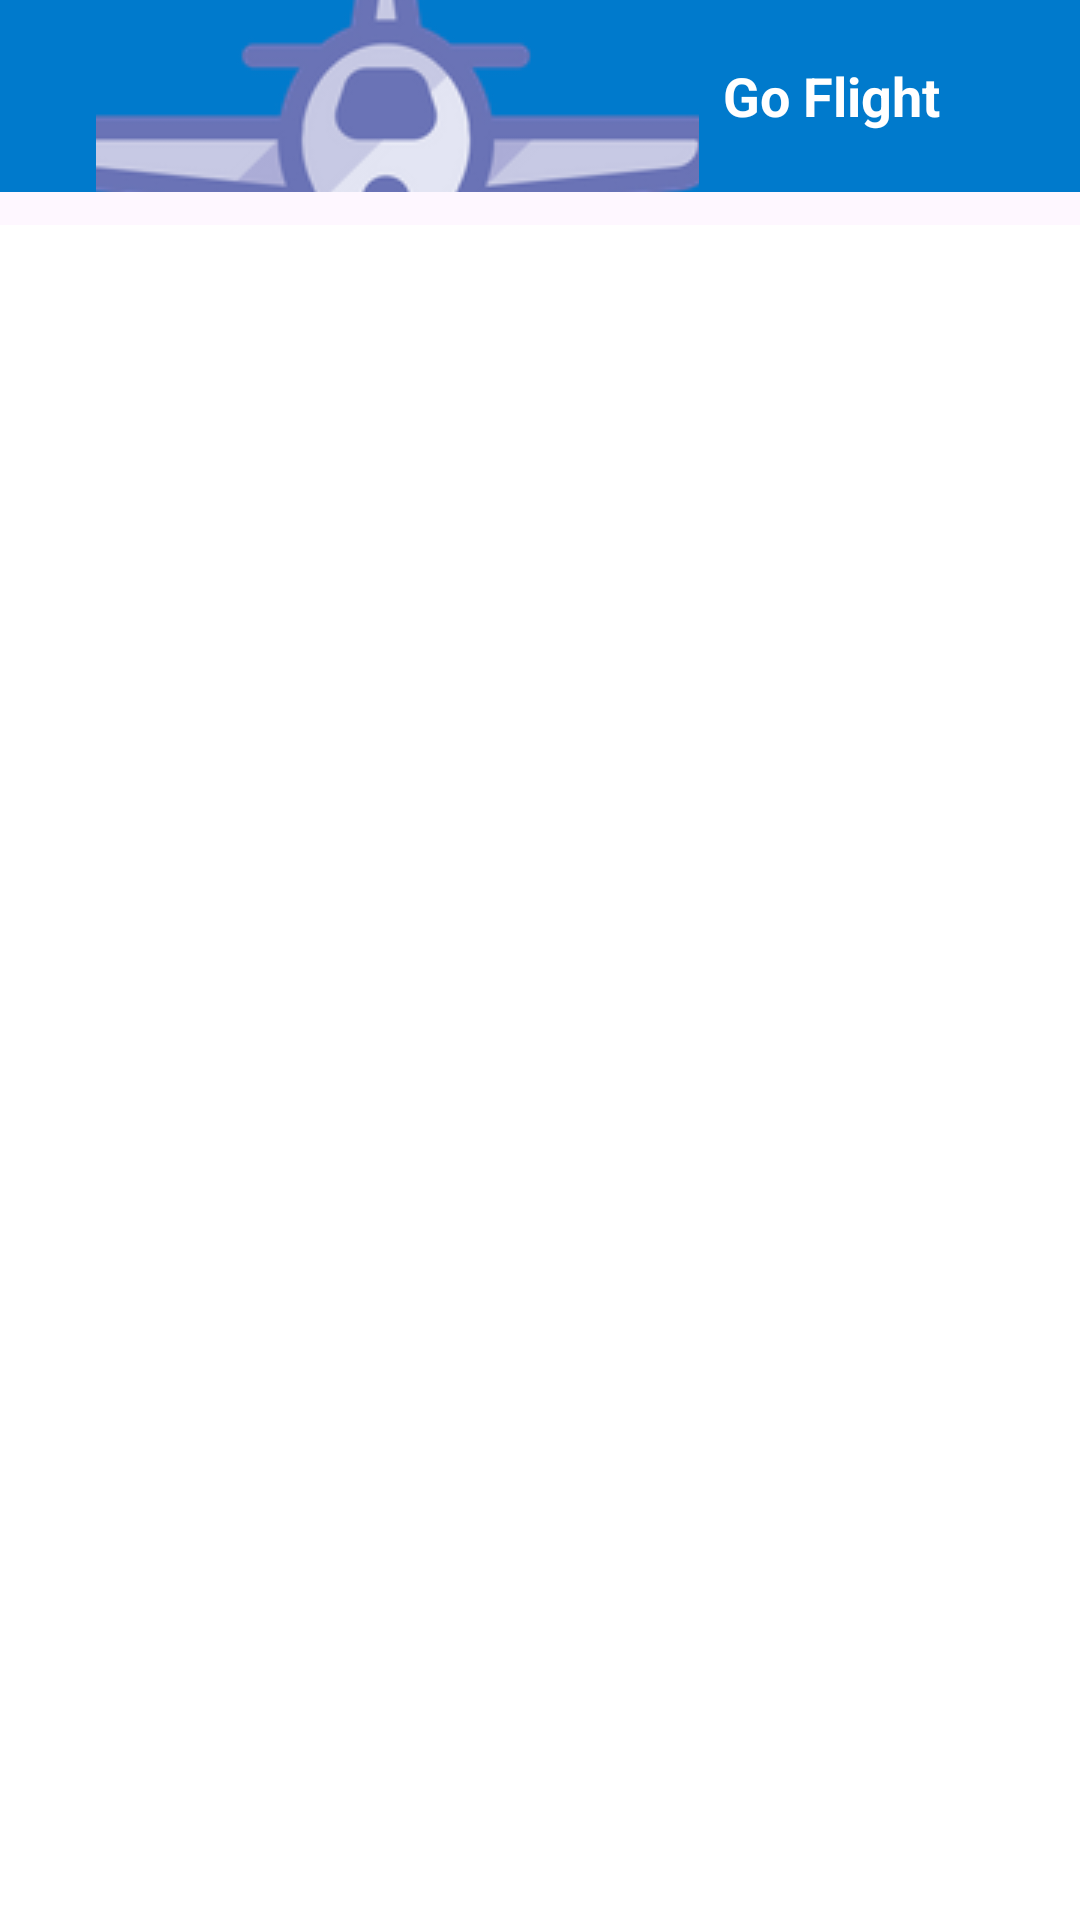

Android layout source for this screen:
<!-- AndroidManifest.xml: application theme Theme.GoFlight -->
<!-- res/layout/activity_bookings.xml -->
<RelativeLayout xmlns:android="http://schemas.android.com/apk/res/android"
    xmlns:app="http://schemas.android.com/apk/res-auto"
    android:layout_width="match_parent"
    android:layout_height="match_parent">

    <include layout="@layout/toolbar_layout" />

    <androidx.recyclerview.widget.RecyclerView
        android:id="@+id/recycler_view_bookings"
        android:layout_width="match_parent"
        android:layout_height="match_parent"
        android:layout_marginTop="75dp"
        android:padding="50dp"
        app:layoutManager="androidx.recyclerview.widget.LinearLayoutManager"
        android:background="@android:color/white" />

</RelativeLayout>
<!-- res/layout/toolbar_layout.xml (included above) -->
<androidx.appcompat.widget.Toolbar
    xmlns:android="http://schemas.android.com/apk/res/android"
    android:id="@+id/toolbar"
    android:layout_width="match_parent"
    android:layout_height="?attr/actionBarSize"
    android:background="?attr/colorPrimary"
    android:elevation="4dp"
    android:theme="@style/ThemeOverlay.AppCompat.ActionBar">

    
    <LinearLayout
        android:layout_width="match_parent"
        android:layout_height="match_parent"
        android:gravity="center_vertical"
        android:paddingStart="16dp"
        android:paddingEnd="16dp">

        

        

        <ImageButton
            android:id="@+id/homeButton"
            android:layout_width="201dp"
            android:layout_height="91dp"
            android:background="?attr/selectableItemBackgroundBorderless"
            android:contentDescription="Go Flight"
            android:src="@drawable/ic_home" />

        <TextView
            android:layout_width="wrap_content"
            android:layout_height="wrap_content"
            android:text="Go Flight"
            android:textColor="@android:color/white"
            android:textSize="18sp"
            android:textStyle="bold"
            android:layout_marginStart="8dp"/>
    </LinearLayout>
</androidx.appcompat.widget.Toolbar>
<!-- resources referenced by this layout -->
<resources>
  <!-- drawable ic_home: png bitmap (drawable, 11557 bytes) -->
  <style name="Theme.GoFlight" parent="Base.Theme.GoFlight" />
  <style name="Base.Theme.GoFlight" parent="Theme.Material3.DayNight.NoActionBar">
          
          <item name="colorPrimary">@color/your_primary_color</item>
      </style>
  <color name="your_primary_color">#007ACC</color>
</resources>
